Run: headless pygame with SDL's dummy video driver; simulated clock (each Clock.tick advances the game by its frame time, no real sleeping); random seed 0; keys injected as events and as key.get_pressed() state; no mouse input.
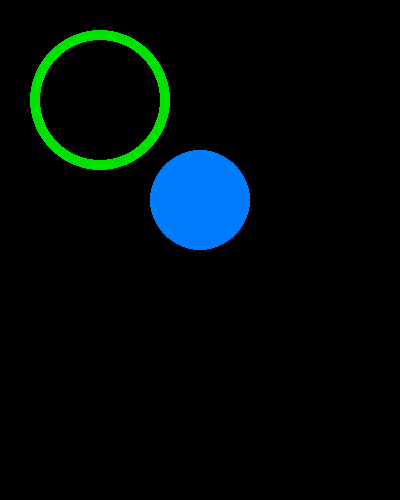
Frame 1 of 4 · flips 1–60 · no input
Frame 2 of 4 · flips 61–180 · tapped SPACE, RETURN · held RIGHT (→), D · screen unchanged from frame 1, image omitted
Frame 3 of 4 · flips 181–300 · held DOWN (↓), S · screen unchanged from frame 2, image omitted
Frame 4 of 4 · flips 301–420 · held LEFT (←), A, UP (↑), W · screen unchanged from frame 3, image omitted

The pygame program that drew these frames:

import pygame
pygame.init()

screen = pygame.display.set_mode((400,500))
GREEN = (0,225,0)
done = False

while not done:

    for event in pygame.event.get():
        if event.type == pygame.QUIT:
            pygame.quit
    pygame.draw.circle(screen,(0,125,255),(200,200),50)
    pygame.draw.circle(screen,GREEN,(100,100),70,10)
    pygame.display.flip()
